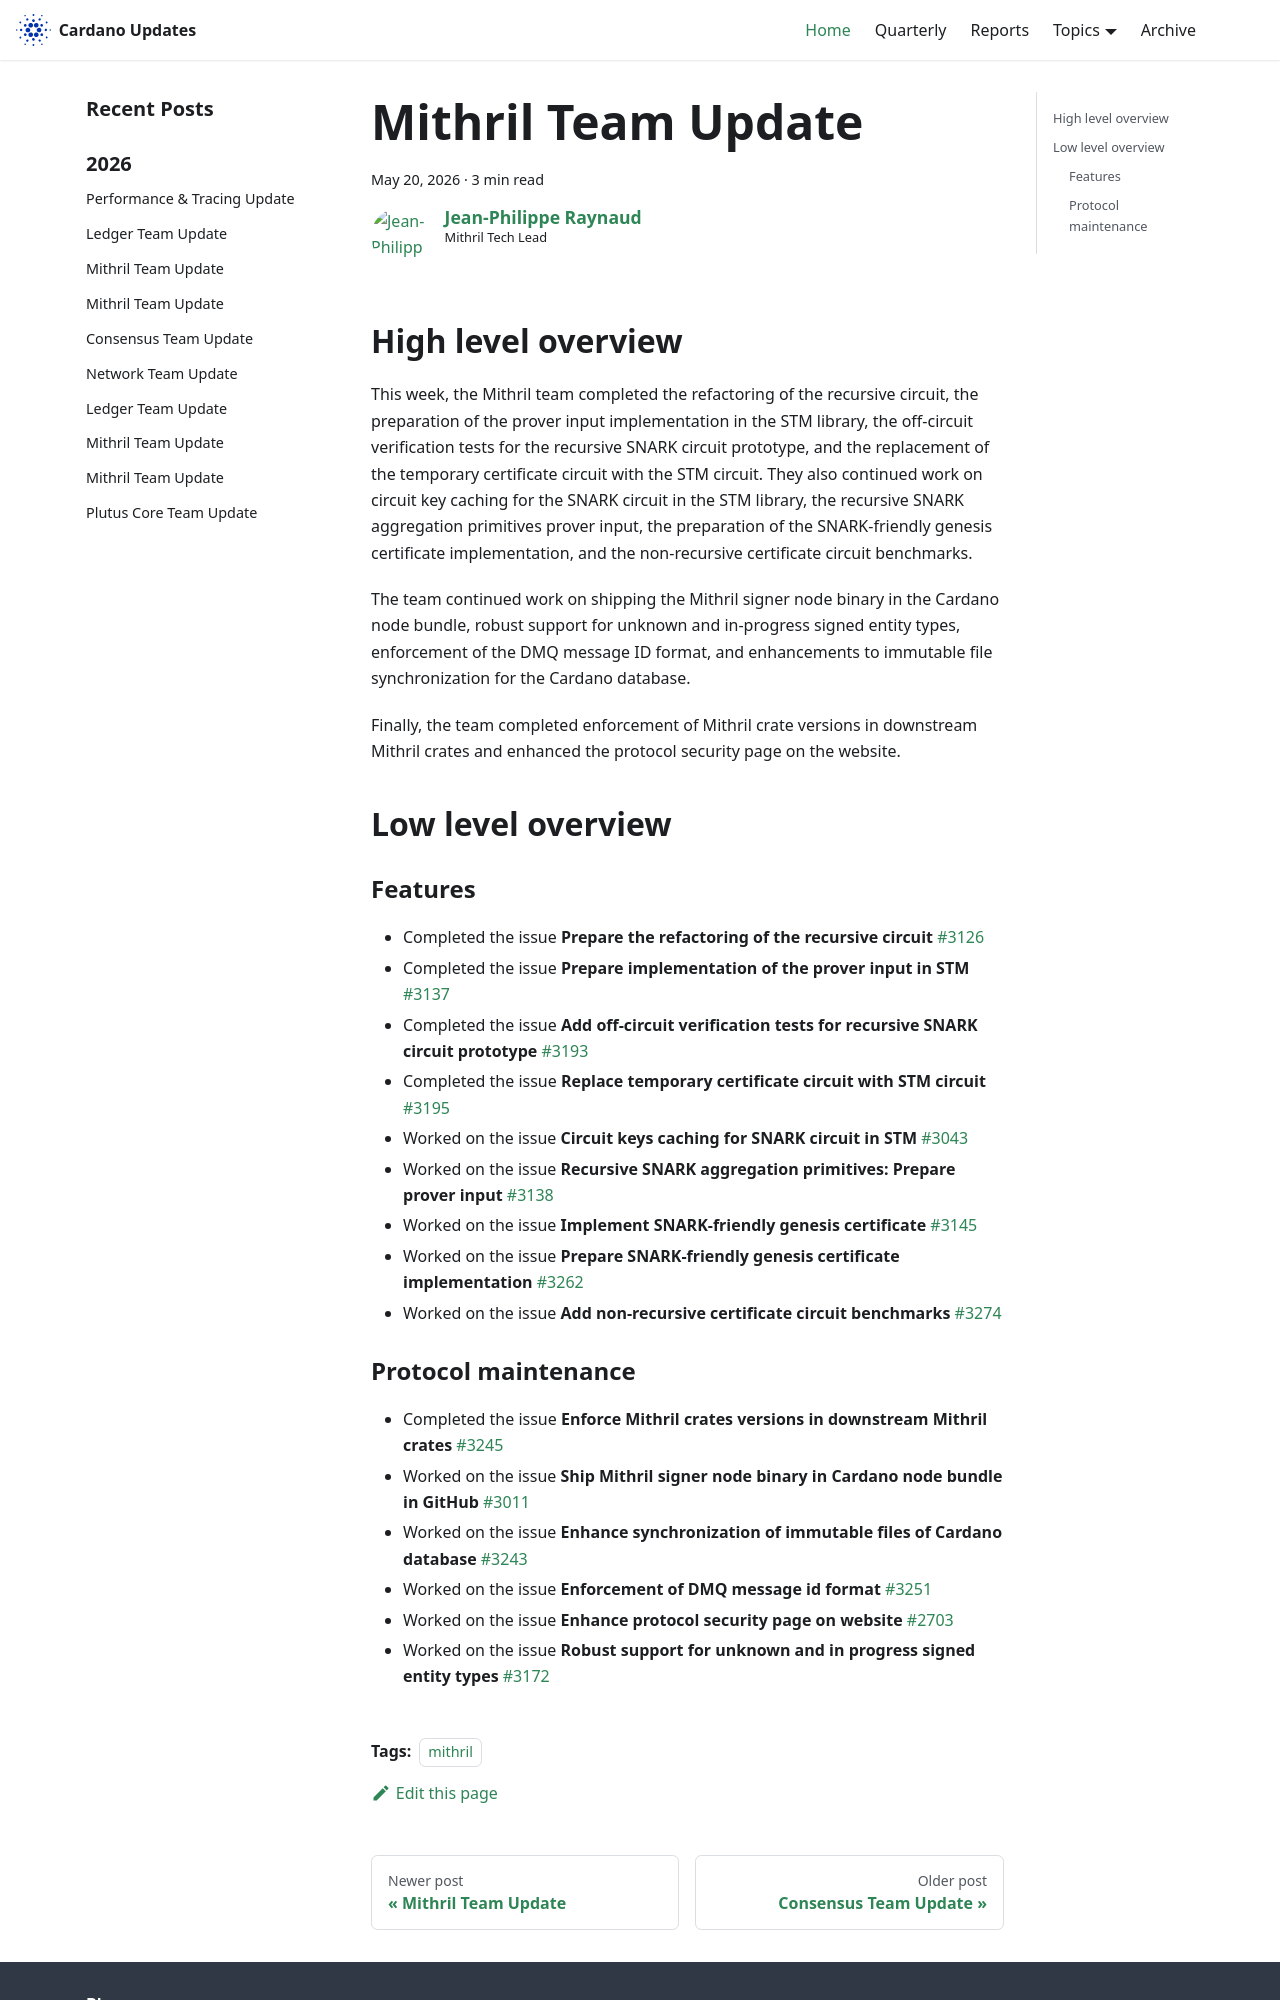

repository: IntersectMBO/cardano-updates · page: 2026-05-20-mithril/index.html · generator: docusaurus

---
title: Mithril Team Update
slug: 2026-05-20-mithril
authors: jpraynaud
tags: [mithril]
hide_table_of_contents: false
---

## High level overview

This week, the Mithril team completed the refactoring of the recursive circuit, the preparation of the prover input implementation in the STM library, the off-circuit verification tests for the recursive SNARK circuit prototype, and the replacement of the temporary certificate circuit with the STM circuit. They also continued work on circuit key caching for the SNARK circuit in the STM library, the recursive SNARK aggregation primitives prover input, the preparation of the SNARK-friendly genesis certificate implementation, and the non-recursive certificate circuit benchmarks.

The team continued work on shipping the Mithril signer node binary in the Cardano node bundle, robust support for unknown and in-progress signed entity types, enforcement of the DMQ message ID format, and enhancements to immutable file synchronization for the Cardano database.

Finally, the team completed enforcement of Mithril crate versions in downstream Mithril crates and enhanced the protocol security page on the website.

## Low level overview

### Features

- Completed the issue **Prepare the refactoring of the recursive circuit** [#3126](https://github.com/input-output-hk/mithril/issues/3126)
- Completed the issue **Prepare implementation of the prover input in STM** [#3137](https://github.com/input-output-hk/mithril/issues/3137)
- Completed the issue **Add off-circuit verification tests for recursive SNARK circuit prototype** [#3193](https://github.com/input-output-hk/mithril/issues/3193)
- Completed the issue **Replace temporary certificate circuit with STM circuit** [#3195](https://github.com/input-output-hk/mithril/issues/3195)
- Worked on the issue **Circuit keys caching for SNARK circuit in STM** [#3043](https://github.com/input-output-hk/mithril/issues/3043)
- Worked on the issue **Recursive SNARK aggregation primitives: Prepare prover input** [#3138](https://github.com/input-output-hk/mithril/issues/3138)
- Worked on the issue **Implement SNARK-friendly genesis certificate** [#3145](https://github.com/input-output-hk/mithril/issues/3145)
- Worked on the issue **Prepare SNARK-friendly genesis certificate implementation** [#3262](https://github.com/input-output-hk/mithril/issues/3262)
- Worked on the issue **Add non-recursive certificate circuit benchmarks** [#3274](https://github.com/input-output-hk/mithril/issues/3274)
